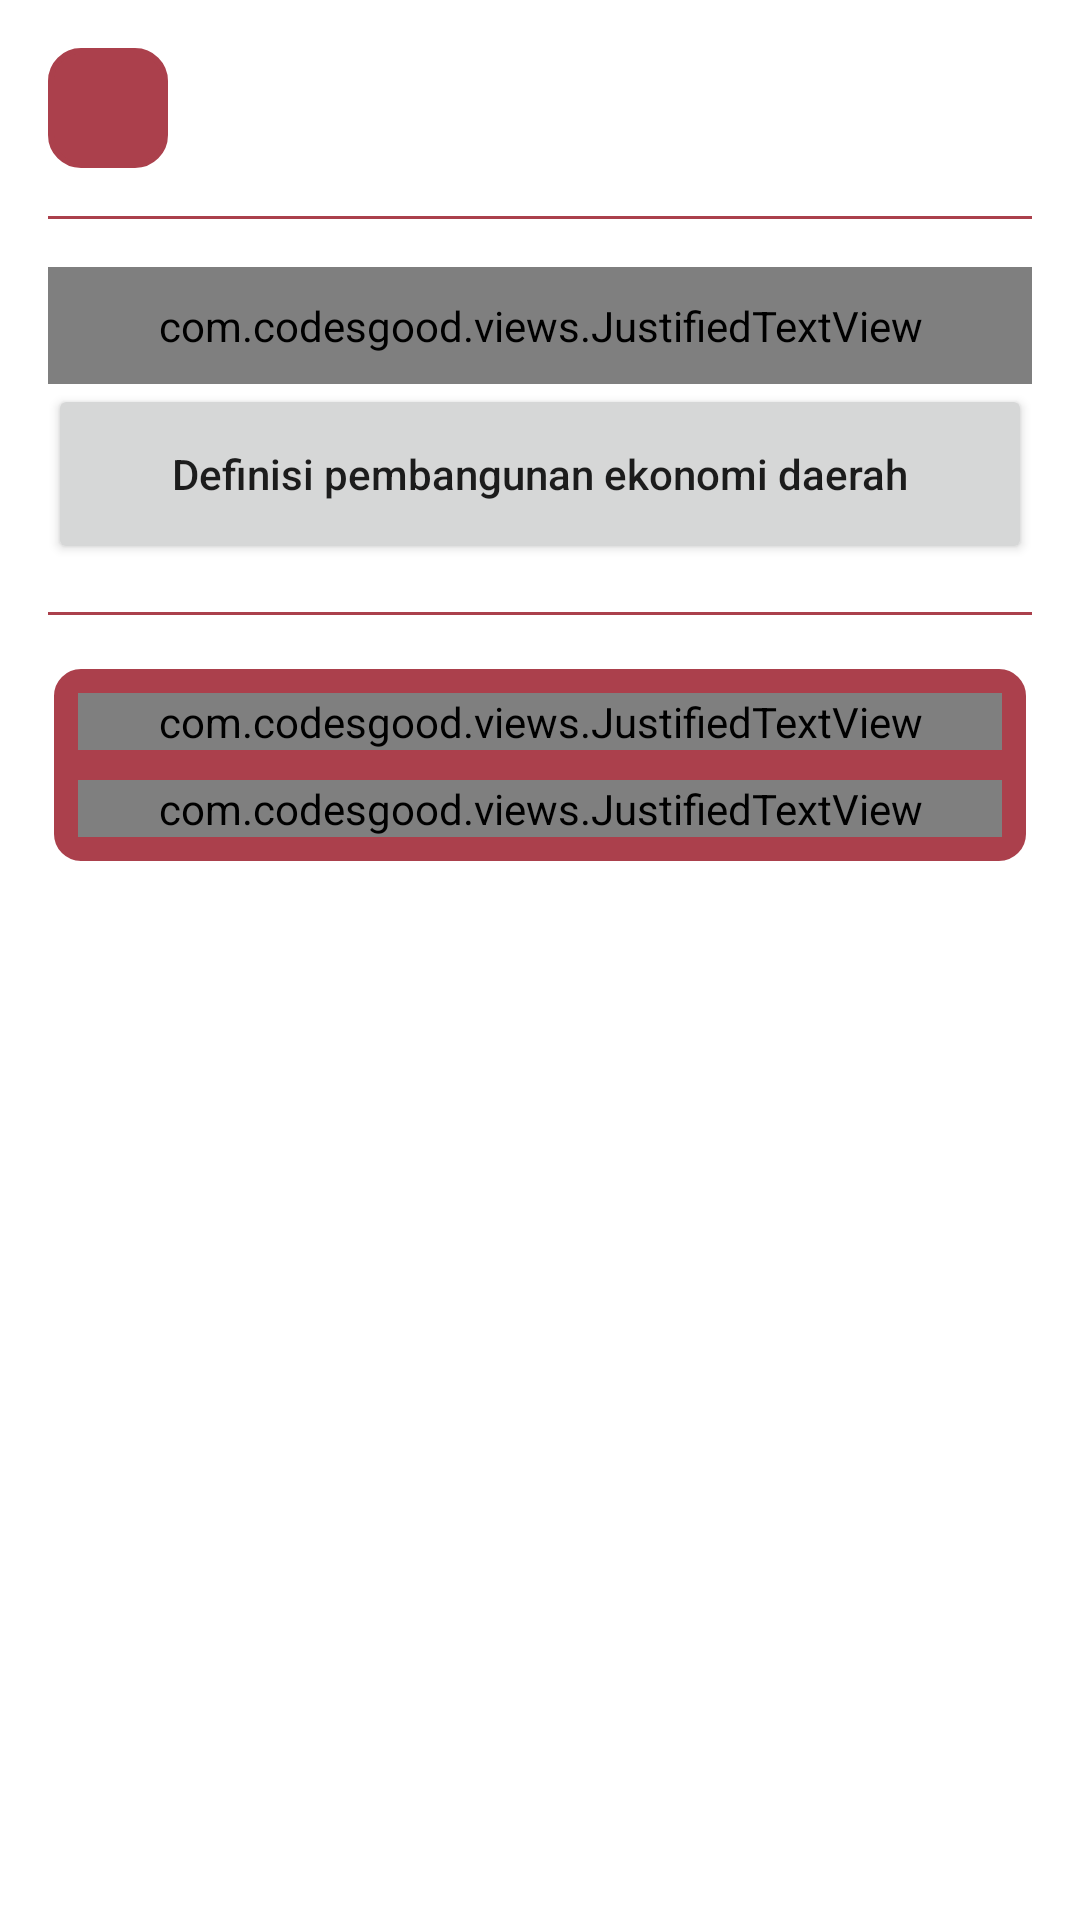

Layout XML and referenced resources for this Android screen:
<!-- AndroidManifest.xml: application theme Theme.ASLI -->
<!-- res/layout/activity_pdsubmenu2.xml -->
<?xml version="1.0" encoding="utf-8"?>
<androidx.constraintlayout.widget.ConstraintLayout xmlns:android="http://schemas.android.com/apk/res/android"
    xmlns:app="http://schemas.android.com/apk/res-auto"
    xmlns:tools="http://schemas.android.com/tools"
    android:layout_width="match_parent"
    android:layout_height="match_parent"
    tools:context=".home.pembangunan_daerah.PDSubmenu2Activity">

    <ImageView
        android:id="@+id/bg"
        android:layout_width="match_parent"
        android:layout_height="match_parent"
        android:contentDescription="@string/image"
        android:scaleType="centerCrop"
        app:layout_constraintEnd_toEndOf="parent"
        app:layout_constraintStart_toStartOf="parent"
        app:layout_constraintTop_toTopOf="parent" />

    <ImageButton
        android:id="@+id/backButton"
        android:layout_width="40dp"
        android:layout_height="40dp"
        android:contentDescription="@string/image"
        android:layout_marginTop="16dp"
        android:layout_marginStart="16dp"
        android:background="@drawable/bg_rounded"
        android:backgroundTint="@color/background"
        android:src="@drawable/ic_baseline_arrow_back_24"
        app:layout_constraintStart_toStartOf="parent"
        app:layout_constraintTop_toTopOf="parent"
        app:tint="@color/white" />


    <TextView
        android:id="@+id/textView11"
        android:layout_width="0dp"
        android:layout_marginEnd="16dp"
        android:layout_height="wrap_content"
        android:layout_marginStart="16dp"
        android:text="Definisi pembangunan ekonomi daerah"
        android:textColor="@color/white"
        android:textSize="18sp"
        android:textStyle="bold"
        app:layout_constraintBottom_toBottomOf="@+id/backButton"
        app:layout_constraintEnd_toEndOf="parent"
        app:layout_constraintStart_toEndOf="@+id/backButton"
        app:layout_constraintTop_toTopOf="@+id/backButton" />

    <View
        android:id="@+id/view9"
        android:layout_width="match_parent"
        android:layout_height="1dp"
        android:layout_marginTop="16dp"
        android:layout_marginStart="16sp"
        android:layout_marginEnd="16sp"
        android:background="@color/background"
        app:layout_constraintEnd_toEndOf="parent"
        app:layout_constraintStart_toStartOf="parent"
        app:layout_constraintTop_toBottomOf="@+id/backButton" />


    <LinearLayout
        android:layout_width="match_parent"
        android:layout_height="wrap_content"
        android:orientation="vertical"
        android:layout_marginStart="16dp"
        android:layout_marginEnd="16dp"
        android:layout_marginTop="16dp"
        app:layout_constraintEnd_toEndOf="parent"
        app:layout_constraintStart_toStartOf="parent"
        app:layout_constraintTop_toBottomOf="@+id/view9">

        <com.codesgood.views.JustifiedTextView
            android:layout_width="match_parent"
            android:layout_height="wrap_content"
            android:padding="10dp"
            android:text="Berikut ini merupakan definisi pembangunan ekonomi daerah, yaitu sebagai berikut: "
            android:textColor="@color/white"
            android:textSize="16sp" />

        <Button
            android:layout_width="match_parent"
            android:layout_height="60dp"
            android:id="@+id/num1"
            android:textAllCaps="false"
            android:text="Definisi pembangunan ekonomi daerah" />

        <View
            android:layout_width="match_parent"
            android:layout_height="1dp"
            android:layout_marginTop="16dp"
            android:background="@color/background" />


        <LinearLayout
            android:layout_width="match_parent"
            android:layout_height="wrap_content"
            android:padding="10dp"
            android:layout_marginTop="16dp"
            android:background="@drawable/bg_rounded"
            android:orientation="vertical">

            <com.codesgood.views.JustifiedTextView
                android:layout_width="match_parent"
                android:layout_height="wrap_content"
                android:textSize="16sp"
                android:textColor="@color/white"
                android:text="Setiap upaya pembangunan ekonomi daerah mempunyai tujuan utama untuk meningkatkan jumlah dan jenis peluang kerja untuk masyarakat daerah. Dalam upaya untuk mencapai tujuan tersebut, pemerintah daerah dan masyarakatnya harus secara Bersama-sama mengambil inisiatif pembangunan daerah." />

            <com.codesgood.views.JustifiedTextView
                android:layout_width="match_parent"
                android:layout_height="wrap_content"
                android:layout_marginTop="10dp"
                android:text="Oleh karena itu pemerintah daerah (beserta partisipasi masyarakatnya dan dengan menggunakan setiap sumberdaya yang ada) harus mampu menaksir potensi setiap sumberdaya yang diperlukan untuk merancang dan membanguna perekonomian daerah."
                android:textColor="@color/white"
                android:textSize="16sp" />


        </LinearLayout>


    </LinearLayout>

</androidx.constraintlayout.widget.ConstraintLayout>
<!-- resources referenced by this layout -->
<resources>
  <color name="background">#ab404c</color>
  <color name="white">#FFFFFFFF</color>
  <!-- drawable bg_rounded (drawable) -->
  <?xml version="1.0" encoding="utf-8"?>
  <shape xmlns:android="http://schemas.android.com/apk/res/android"
      android:shape="rectangle">
  
      <corners android:radius="10dp" />
  
      <solid android:color="@color/background" />
      <stroke android:width="2dp" android:color="@color/white" />
  
  </shape>
  <string name="image">image</string>
  <style name="Theme.ASLI" parent="Theme.MaterialComponents.Light.NoActionBar">
          
          <item name="colorPrimary">@color/background</item>
          <item name="colorPrimaryVariant">@color/background</item>
          <item name="colorOnPrimary">@color/white</item>
          
          <item name="colorSecondary">@color/white</item>
          <item name="colorSecondaryVariant">@color/teal_700</item>
          <item name="colorOnSecondary">@color/black</item>
          
          <item name="android:statusBarColor" tools:targetApi="l">?attr/colorPrimaryVariant</item>
          
      </style>
  <color name="teal_700">#FF018786</color>
  <color name="black">#FF000000</color>
</resources>
